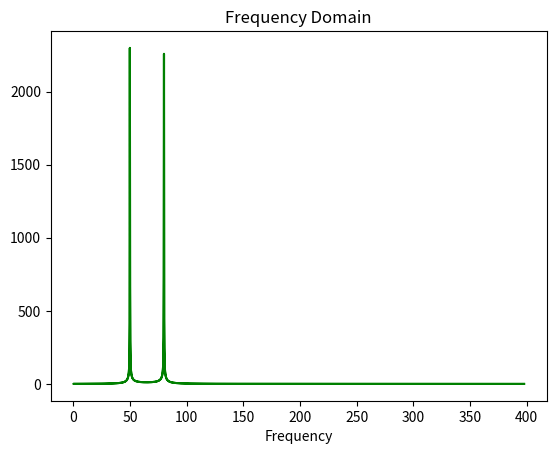
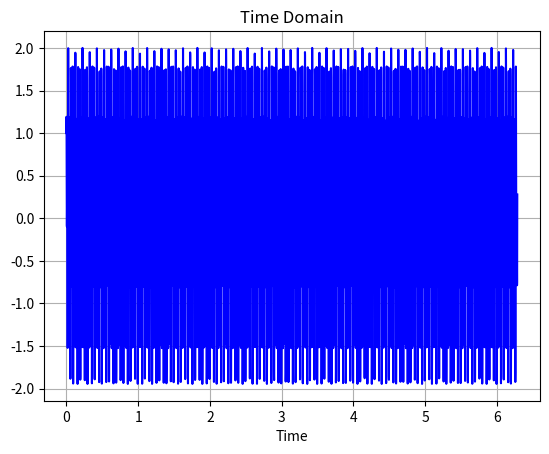

The script that saved these images, in order:
import matplotlib.pyplot as plt
import numpy as np

# Number of Test Points
N = 5000

# Points taken between interval on x- axis
x = np.linspace(0.0, 2*np.pi, N)
# Signal(y-function)
y = np.cos(2*np.pi*80*x) + np.sin(2*np.pi*50*x)

# Fourier Transformation of signal
yf = np.fft.fft(y)
# Frequency Bins
xf = np.fft.fftfreq(x.size, x[1] - x[0])

plt.figure(1)
# Shifted to make zero the center; only taking positive frequencies; making imaginary, real 
plt.plot(np.fft.fftshift(abs(xf)), np.fft.fftshift(np.abs(yf)),'g')
plt.xlabel('Frequency')
plt.title('Frequency Domain')

plt.figure(2)
plt.plot(x,y,'b')
plt.xlabel('Time')
plt.title("Time Domain")

plt.grid()
plt.show()